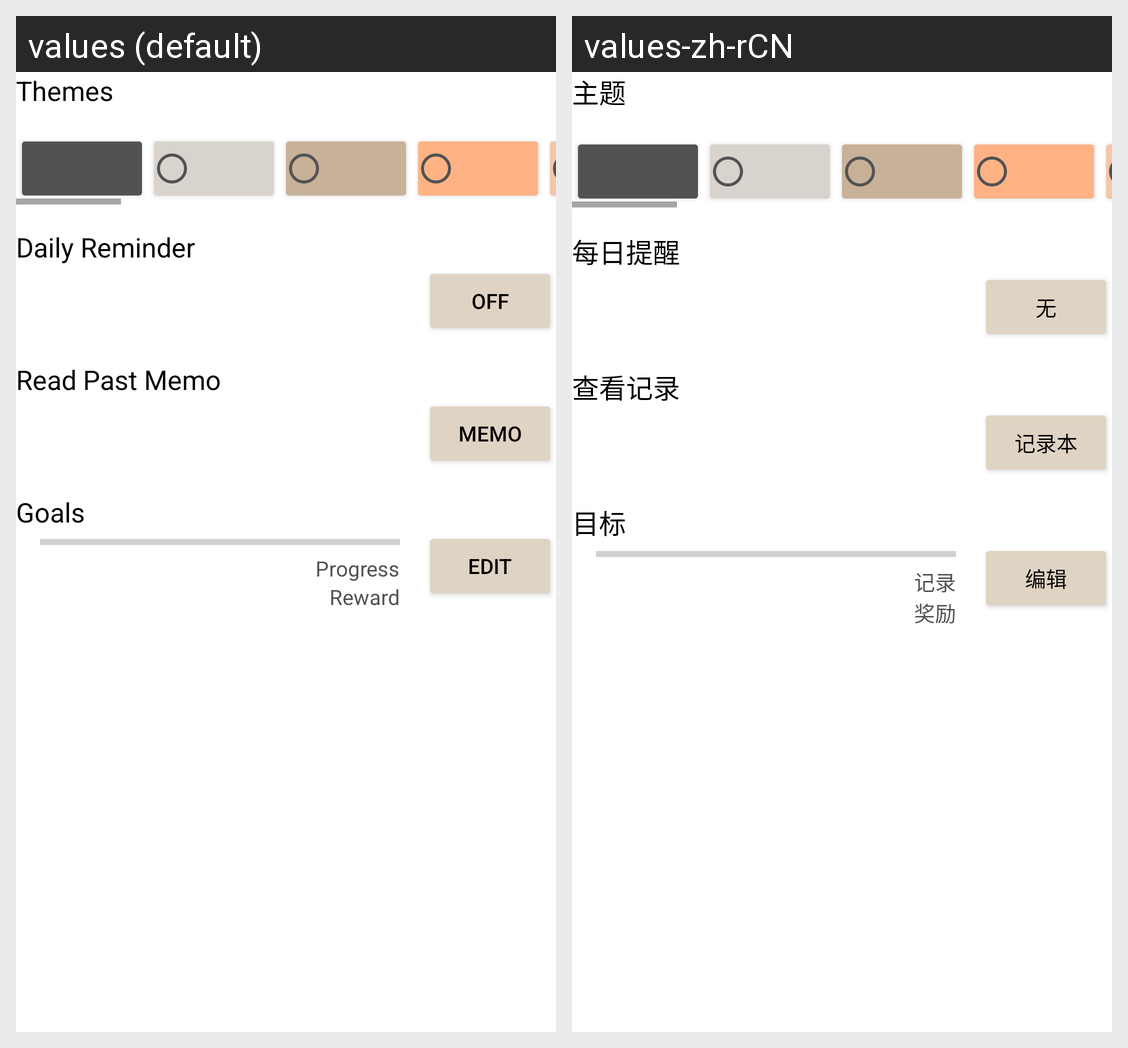

Locale-by-locale string values for the Android screen shown in this grid:
Android screen res/layout/settings_page.xml rendered under 2 locales, left to right: values (default), values-zh-rCN. Device: Nexus 5 (rendered at 1080×1920; each locale shown at half size, 540×960, under a caption strip naming it); theme BrownTheme.
Strings drawn on this screen, with the default value and each locale's value (text and hints the layout hard-codes, and strings that could not be matched under every locale, appear in the picture but are not listed):

themes
  values: Themes
  values-zh-rCN: 主题

daily_reminder_text
  values: Daily Reminder
  values-zh-rCN: 每日提醒

off
  values: OFF
  values-zh-rCN: 无

read_past_memo
  values: Read Past Memo
  values-zh-rCN: 查看记录

memo
  values: Memo
  values-zh-rCN: 记录本

goals
  values: Goals
  values-zh-rCN: 目标

progress
  values: Progress
  values-zh-rCN: 记录

reward
  values: Reward
  values-zh-rCN: 奖励

edit
  values: Edit
  values-zh-rCN: 编辑
